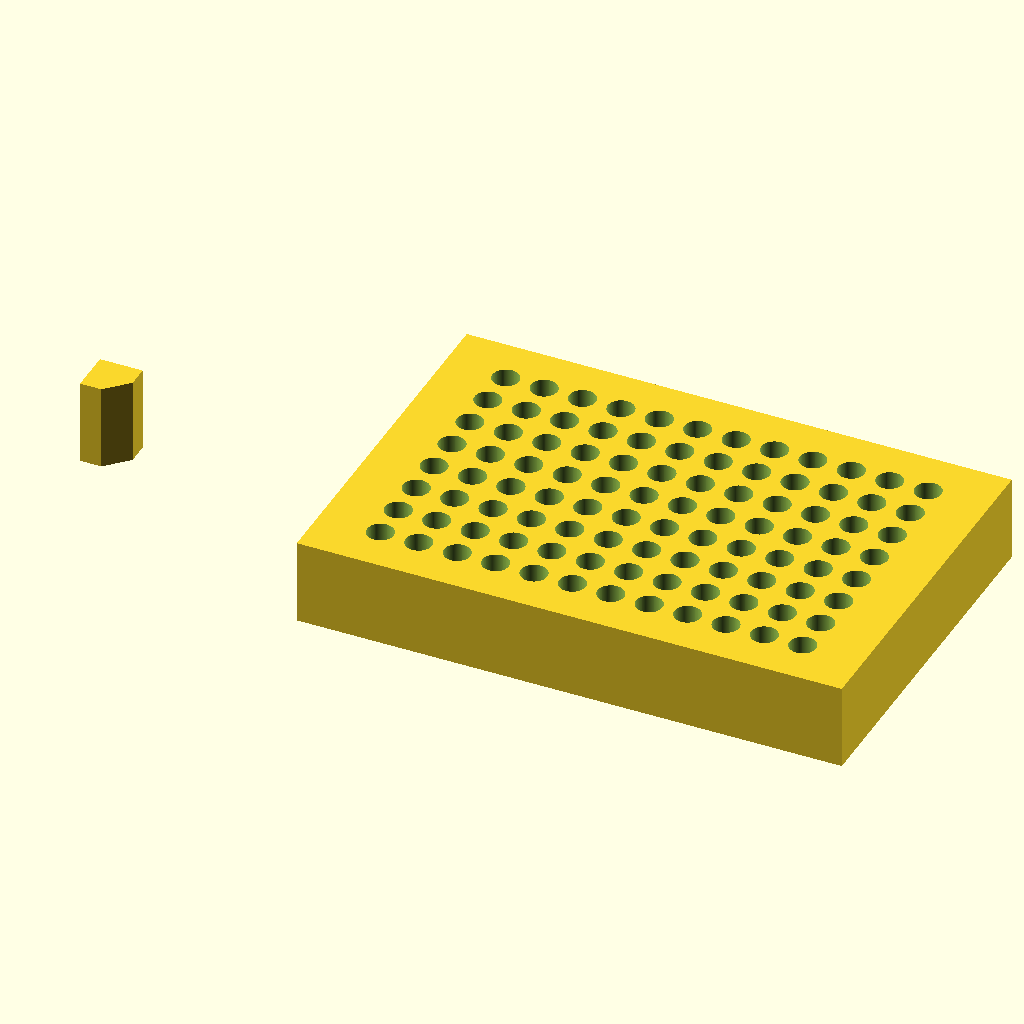
Cell 1: the model at its default parameters.
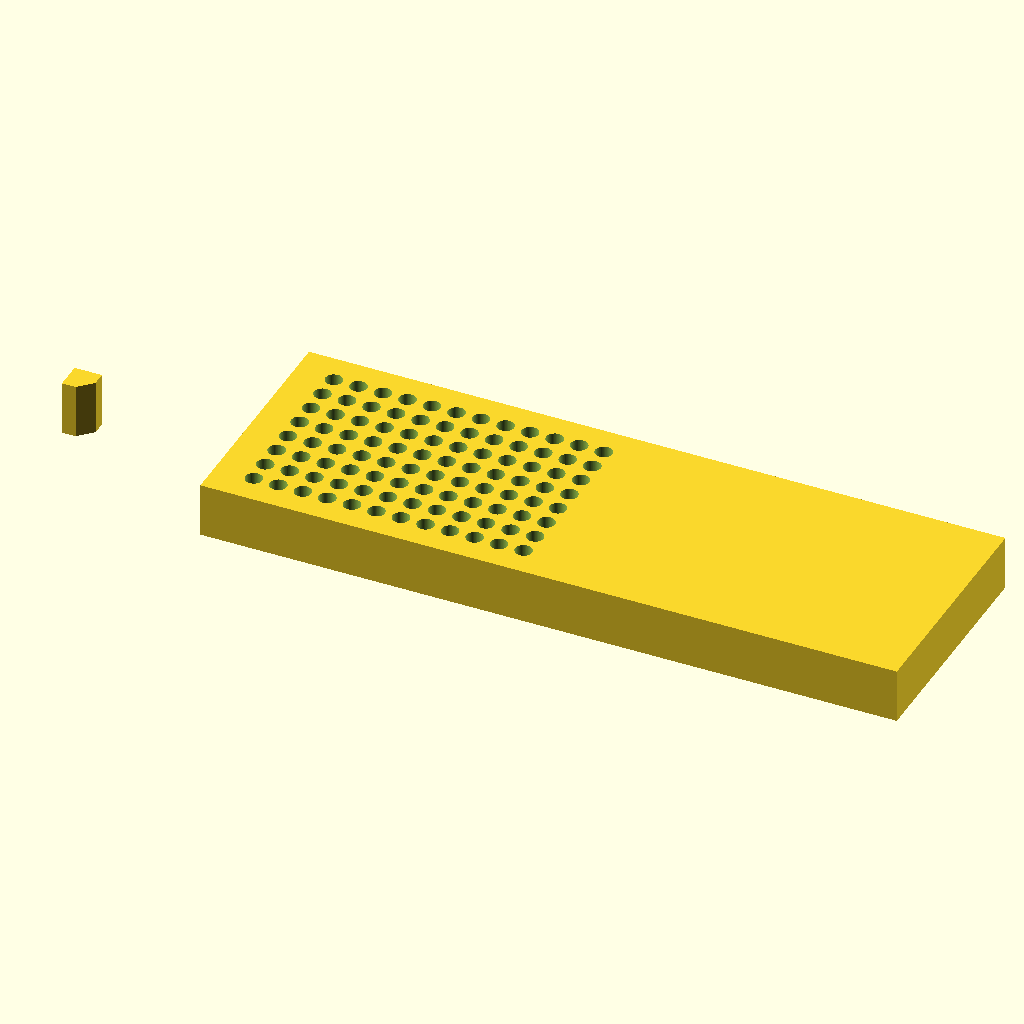
Cell 2: the same model with block_l = 255.52.
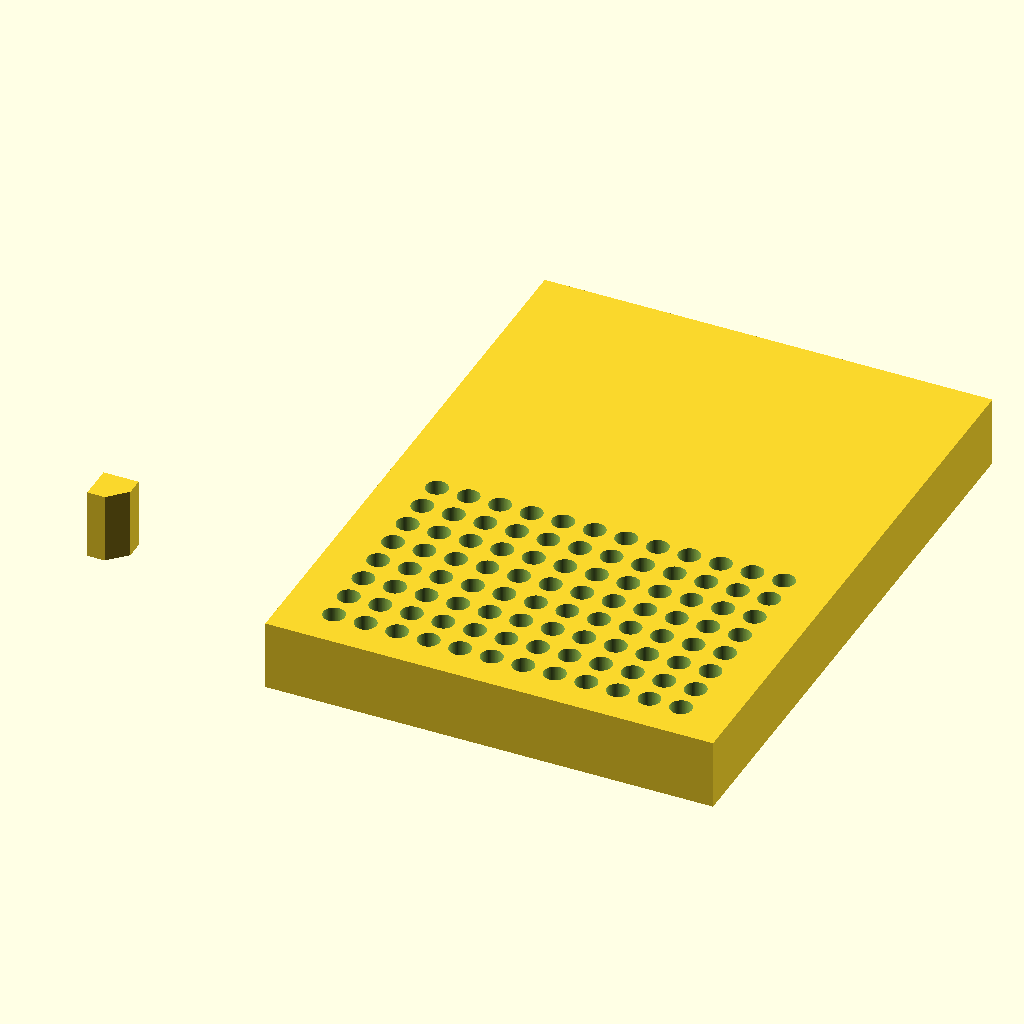
Cell 3 — block_w set to 170.96, the other parameters unchanged.
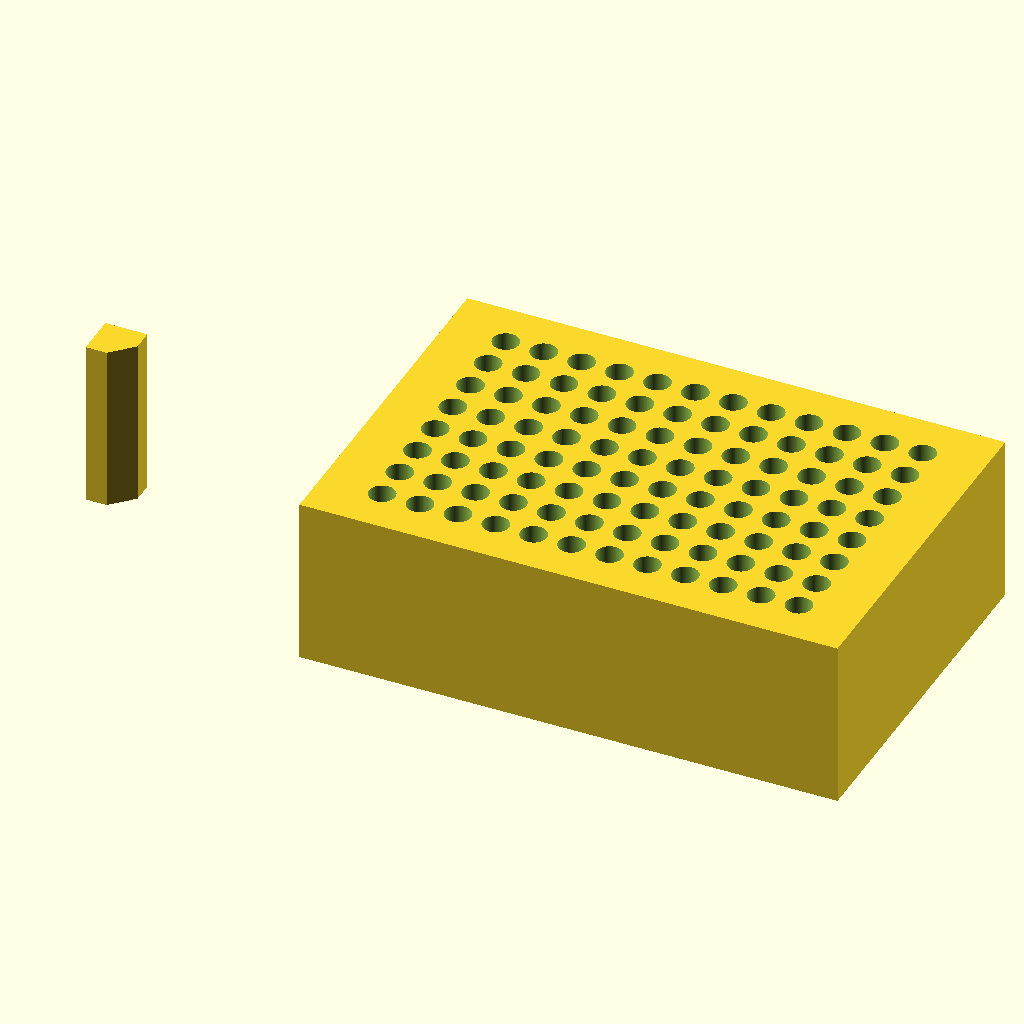
Cell 4: the same model with block_h = 40.
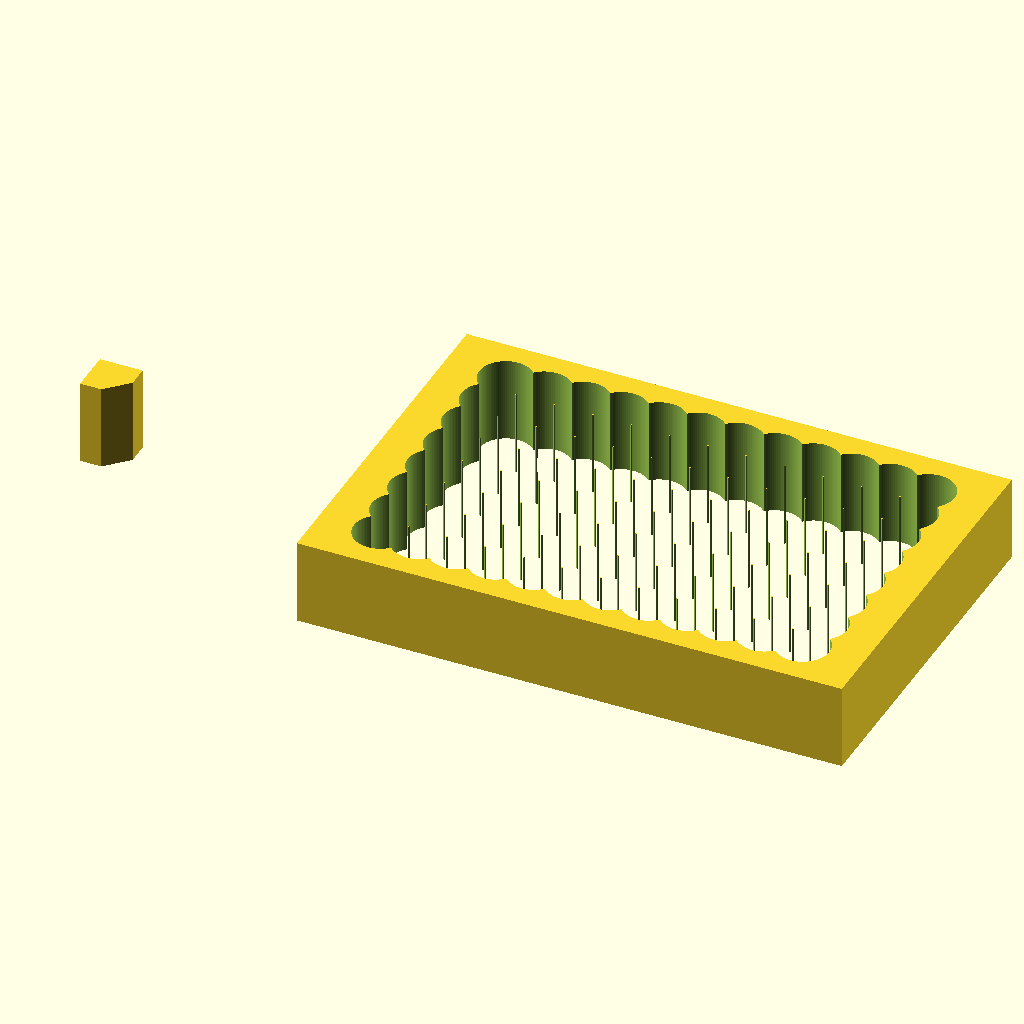
Cell 5: hole_d = 12.4 (everything else at default).
The same orthographic view direction (rotation 55°, 0°, 25°; colour scheme Cornfield) for every cell, with the view re-fitted per cell, so scale and position can differ between cells.
The OpenSCAD source (bench/results/gpu-v11s1-g3/code/scadcoder-v11s1/pcr_tube_rack_sbs_s1_a2.scad):
// 96-well PCR tube rack - microplate footprint (ANSI/SLAS)
// Print orientation: flat on bed, holes open top and bottom

// ---- Block ----
block_l = 127.76;   // length along X
block_w = 85.48;    // width along Y
block_h = 20;       // height along Z

// ---- Holes ----
hole_d     = 6.2;   // hole diameter
hole_rows  = 8;     // rows along Y
hole_cols  = 12;    // columns along X
hole_pitch = 9.0;   // centre-to-centre spacing
hole_x0    = 14.38; // first hole offset from left edge
hole_y0    = 11.24; // first hole offset from back edge

// ---- Misc ----
eps = 0.5;          // cutter overshoot past faces
$fn = 96;

difference() {
    // Main block, centred in X/Y, resting on z = 0
    translate([-block_l/2, -block_w/2, 0])
        cube([block_l, block_w, block_h]);

    // 96 through-holes
    for (i = [0 : hole_cols - 1])
        for (j = [0 : hole_rows - 1])
            translate([hole_x0 + i*hole_pitch - block_l/2,
                       hole_y0 + j*hole_pitch - block_w/2,
                       -eps])
                cylinder(d = hole_d, h = block_h + 2*eps, $fn = 96);
}

// Orientation mark: 45-degree chamfer off the A1 corner (x = -56.69, y = 39.12)
translate([-block_l/2, -block_w/2, 0])
    linear_extrude(height = block_h)
        polygon(points = [
            [-66.69, 44.12], [-56.69, 44.12], [-56.69, 39.12],
            [-61.69, 34.12], [-66.69, 34.12]
        ]);
Customizer parameters (derived from the source; name, type, default, range or options):
block_l: number, default 127.76
block_w: number, default 85.48
block_h: number, default 20
hole_d: number, default 6.2
hole_rows: number, default 8
hole_cols: number, default 12
hole_pitch: number, default 9
hole_x0: number, default 14.38
hole_y0: number, default 11.24
eps: number, default 0.5
